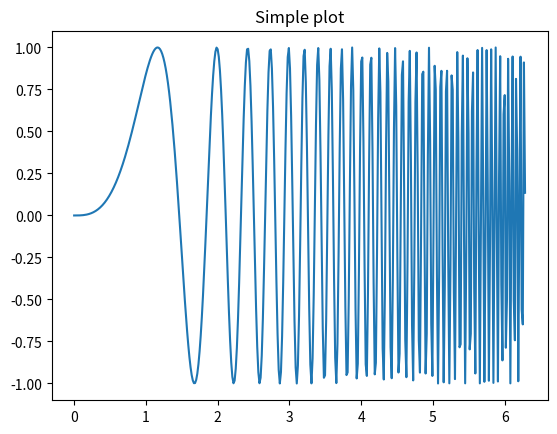
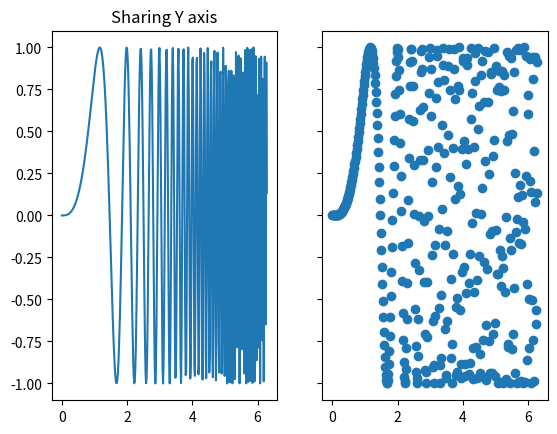

Here is the Python script that generated these plots, in order:
#!/usr/bin/env python
# -*- coding: utf-8 -*-

__author__ = 'qiudebo'

import matplotlib.pyplot as plt
import numpy as np


if __name__ == '__main__':
    x = np.linspace(0, 2*np.pi, 400)
    y = np.sin(x**3)

    #x2 = np.linspace(0, 2*np.pi, 400)
    #y2 = np.sin(x**2)

    fig, ax = plt.subplots()
    ax.plot(x, y)
    ax.set_title('Simple plot')

    f, (ax1, ax2) = plt.subplots(1, 2, sharey=True)
    ax1.plot(x, y)
    ax1.set_title('Sharing Y axis')
    ax2.scatter(x, y)
    plt.show()
